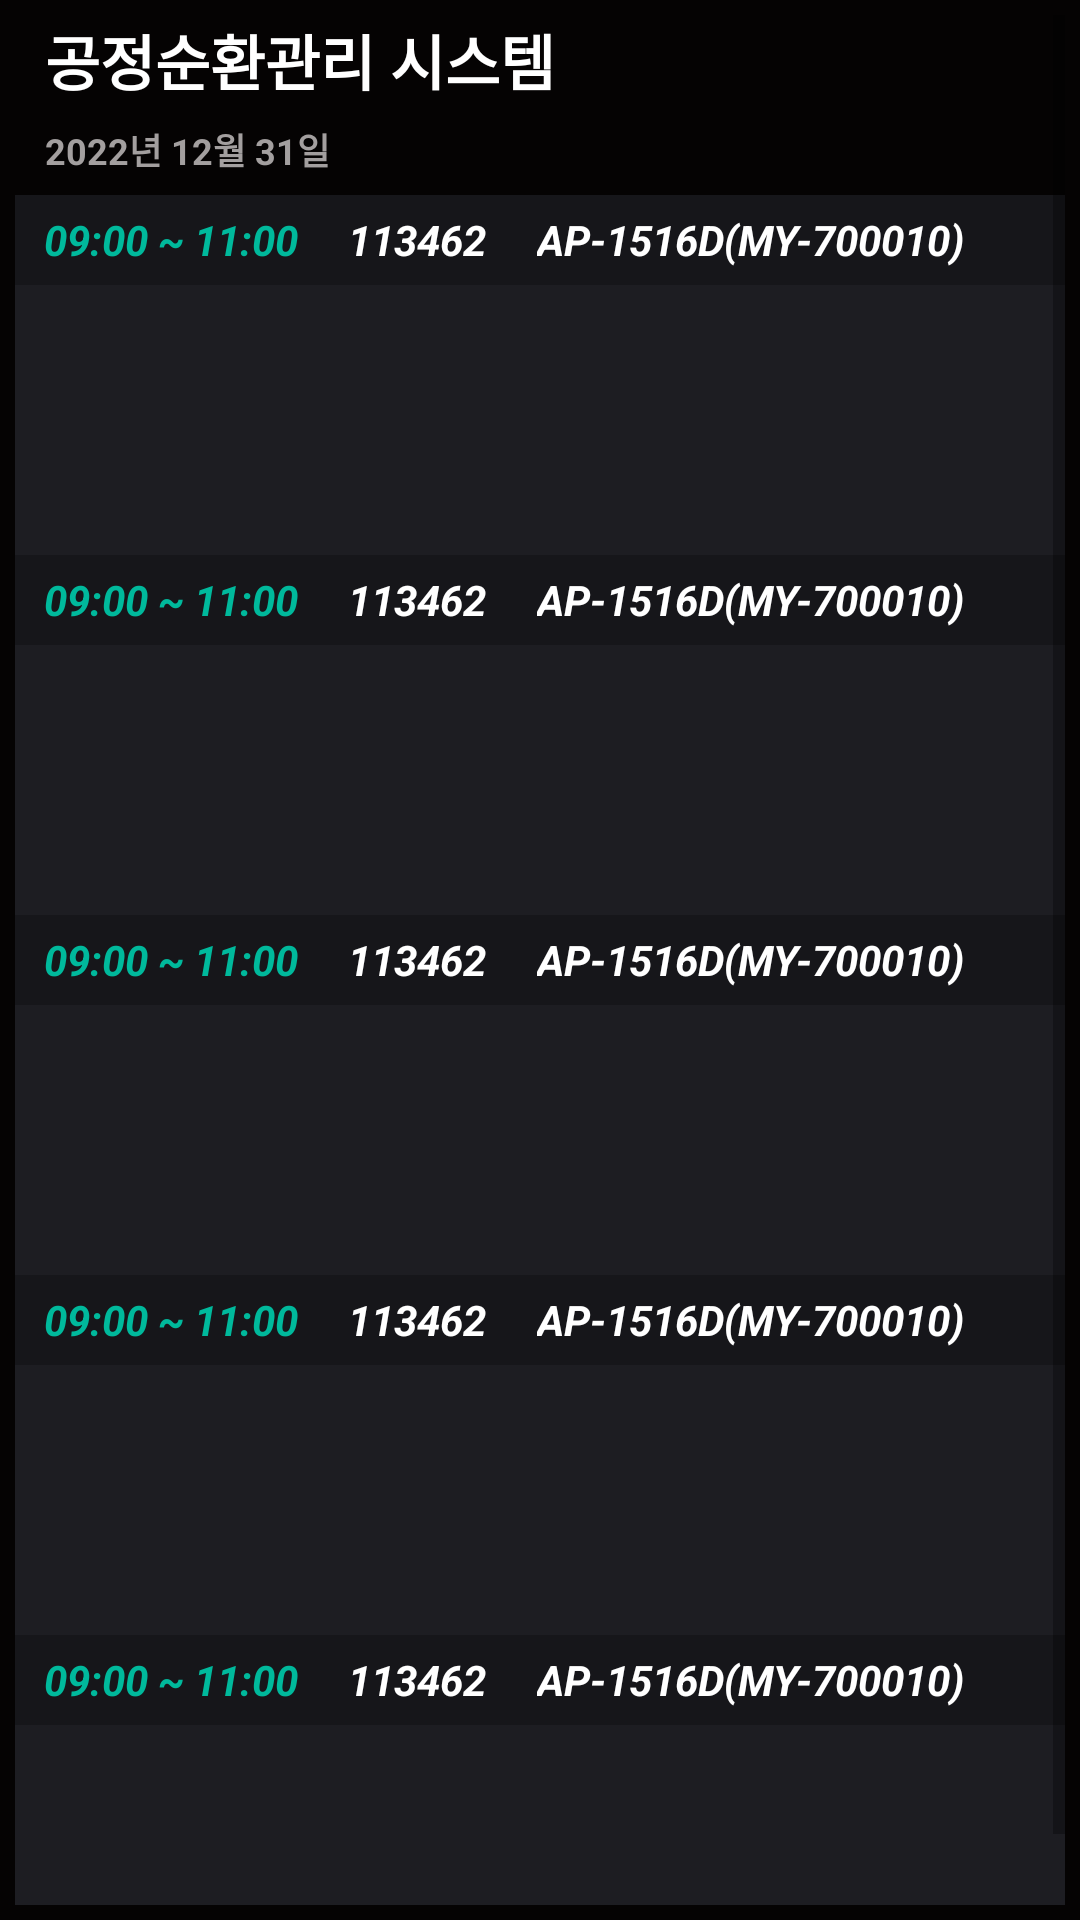

Here is an Android app screen rendered from its layout file. Give the layout XML and the strings, colors and styles it references.
<!-- AndroidManifest.xml: application theme Theme.AppTest -->
<!-- res/layout/activity_main.xml -->
<?xml version="1.0" encoding="utf-8"?>
<androidx.constraintlayout.widget.ConstraintLayout
    xmlns:android="http://schemas.android.com/apk/res/android"
    xmlns:app="http://schemas.android.com/apk/res-auto"
    xmlns:tools="http://schemas.android.com/tools"
    android:layout_width="match_parent"
    android:layout_height="match_parent"
    tools:context=".MainActivity">

    <ScrollView
        android:layout_width="match_parent"
        android:layout_height="0dp"
        app:layout_constraintTop_toTopOf="parent"
        app:layout_constraintStart_toStartOf="parent"
        app:layout_constraintBottom_toTopOf="@id/btn1"
        android:padding="5dp"
        android:background="#050303"
        >

        <LinearLayout
            android:layout_width="match_parent"
            android:layout_height="match_parent"
            android:orientation="vertical">

            <TextView
                android:layout_width="wrap_content"
                android:layout_height="30dp"
                android:text="공정순환관리 시스템"
                android:gravity="center|left"
                android:textColor="#ffffff"
                android:layout_marginLeft="10dp"
                android:textSize="20dp"
                android:textStyle="bold"
                />

            <TextView
                android:layout_width="wrap_content"
                android:layout_height="30dp"
                android:text="2022년 12월 31일"
                android:gravity="center|left"
                android:textColor="#A39F9F"
                android:layout_marginLeft="10dp"
                android:textSize="12dp"
                android:textStyle="bold"
                />

            <include
                android:id="@+id/includ01"
                layout="@layout/layout_worktime"
                android:layout_width="match_parent"
                android:layout_height="wrap_content"
                />

            <include
                android:id="@+id/includ02"
                layout="@layout/layout_worktime"
                android:layout_width="match_parent"
                android:layout_height="wrap_content"
                />

            <include
                android:id="@+id/includ03"
                layout="@layout/layout_worktime"
                android:layout_width="match_parent"
                android:layout_height="wrap_content"
                />

            <include
                android:id="@+id/includ04"
                layout="@layout/layout_worktime"
                android:layout_width="match_parent"
                android:layout_height="wrap_content"
                />

            <include
                android:id="@+id/includ05"
                layout="@layout/layout_worktime"
                android:layout_width="match_parent"
                android:layout_height="wrap_content"
                />

        </LinearLayout>

    </ScrollView>




    <Button
        android:id="@+id/btn1"
        android:layout_width="wrap_content"
        android:layout_height="wrap_content"
        android:text="to next"
        android:layout_marginTop="20dp"
        app:layout_constraintStart_toStartOf="parent"
        app:layout_constraintEnd_toEndOf="parent"
        app:layout_constraintBottom_toBottomOf="parent"
        android:visibility="gone"/>


























</androidx.constraintlayout.widget.ConstraintLayout>
<!-- res/layout/layout_worktime.xml (included above) -->
<?xml version="1.0" encoding="utf-8"?>
<LinearLayout xmlns:android="http://schemas.android.com/apk/res/android"
    android:layout_width="match_parent"
    android:layout_height="match_parent"
    xmlns:app="http://schemas.android.com/apk/res-auto"
    xmlns:tools="http://schemas.android.com/tools"
    android:orientation="vertical"
    android:background="#1D1D22">

    <LinearLayout
        android:layout_width="match_parent"
        android:layout_height="30dp"
        android:orientation="horizontal"
        android:padding="2dp"
        android:gravity="left|center_vertical"
        android:background="#16161A">

        <TextView
            android:id="@+id/textview_time"
            android:layout_width="90dp"
            android:layout_height="wrap_content"
            android:textStyle="bold|italic"
            android:layout_marginLeft="5dp"
            android:gravity="center"
            android:text="09:00 ~ 11:00"
            android:textColor="#00B99C"/>

        <View
            android:layout_width="2dp"
            android:layout_height="match_parent"
            android:layout_margin="5dp"
            android:gravity="center"
            android:background="#16161A"/>

        <TextView
            android:id="@+id/textview_Line"
            android:layout_width="50dp"
            android:layout_height="wrap_content"
            android:textStyle="bold|italic"
            android:gravity="center"
            android:text="113462"
            android:textColor="#ffffff"/>


        <View
            android:layout_width="2dp"
            android:layout_height="match_parent"
            android:layout_margin="5dp"
            android:gravity="center"
            android:background="#16161A"/>

        <TextView
            android:id="@+id/textview_Model"
            android:layout_width="200dp"
            android:layout_height="wrap_content"
            android:textStyle="bold|italic"
            android:paddingLeft="3dp"
            android:text="AP-1516D(MY-700010)"
            android:textColor="#ffffff"/>

    </LinearLayout>

    <LinearLayout
        android:layout_width="match_parent"
        android:layout_height="90dp"
        android:padding="5dp">

        <androidx.recyclerview.widget.RecyclerView
            android:id="@+id/recyclerview"
            android:layout_width="match_parent"
            android:layout_height="match_parent"
            app:layoutManager="androidx.recyclerview.widget.LinearLayoutManager"
            android:orientation="horizontal"
            tools:listitem="@layout/item_worker"/>

    </LinearLayout>



</LinearLayout>
<!-- res/layout/include_item.xml (included above) -->
<?xml version="1.0" encoding="utf-8"?>
<LinearLayout
    xmlns:android="http://schemas.android.com/apk/res/android"
    android:layout_width="match_parent"
    android:layout_height="match_parent"
    android:orientation="horizontal"
    android:weightSum="4">

    <TextView
        android:id="@+id/txtDesc"
        android:layout_width="wrap_content"
        android:layout_height="wrap_content"
        android:layout_weight="3"
        android:textSize="20sp"
        android:hint="input command....."
        android:textStyle="bold|italic"
        />

    <Button
        android:id="@+id/btn01"
        android:layout_width="wrap_content"
        android:layout_height="wrap_content"
        android:layout_weight="1"
        android:text="test"
        />



</LinearLayout>
<!-- res/layout/item_worker.xml (included above) -->
<?xml version="1.0" encoding="utf-8"?>
<androidx.cardview.widget.CardView
    xmlns:android="http://schemas.android.com/apk/res/android"
    xmlns:card_view="http://schemas.android.com/apk/res-auto"
    android:layout_width="150dp"
    android:layout_height="70dp"
    android:id="@+id/card_view"
    android:layout_margin="5dp"
    card_view:cardBackgroundColor="#FFFFFF"
    card_view:cardCornerRadius="12dp"
    card_view:cardElevation="3dp"
    card_view:contentPadding="4dp">

    <androidx.constraintlayout.widget.ConstraintLayout
        android:layout_width="match_parent"
        android:layout_height="match_parent"
        android:padding="8dp">

        <ImageView
            android:layout_width="20dp"
            android:layout_height="40dp"
            android:id="@+id/item_image"
            card_view:layout_constraintStart_toStartOf="parent"
            card_view:layout_constraintBottom_toBottomOf="parent"
            card_view:layout_constraintTop_toTopOf="parent"
            android:src="@android:drawable/ic_popup_reminder"
            android:tintMode="src_atop"/>

        <TextView
            android:layout_width="wrap_content"
            android:layout_height="wrap_content"
            android:id="@+id/item_name"
            card_view:layout_constraintStart_toEndOf="@+id/item_image"
            card_view:layout_constraintTop_toTopOf="parent"
            android:text="홍길동"
            android:textSize="13dp"
            android:textStyle="bold"
            android:layout_marginLeft="10dp"
            android:layout_marginTop="2dp"
            android:textColor="@color/dark_700"/>

        <TextView
            android:layout_width="wrap_content"
            android:layout_height="wrap_content"
            android:id="@+id/item_process"
            card_view:layout_constraintStart_toEndOf="@+id/item_image"
            card_view:layout_constraintTop_toBottomOf="@id/item_name"
            android:text="메인탱크조립"
            android:textSize="16dp"
            android:textStyle="bold"
            android:layout_marginLeft="10dp"
            android:layout_marginTop="2dp"
            android:textColor="@color/dark_700"/>
    </androidx.constraintlayout.widget.ConstraintLayout>

</androidx.cardview.widget.CardView>
<!-- resources referenced by this layout -->
<resources>
  <color name="dark_700">#1b1b1b</color>
  <style name="Theme.AppTest" parent="Theme.MaterialComponents.DayNight.DarkActionBar">
          
          <item name="colorPrimary">@color/dark_500</item>
          <item name="colorPrimaryVariant">@color/dark_700</item>
          <item name="colorOnPrimary">@color/white</item>
          
          <item name="colorSecondary">@color/teal_200</item>
          <item name="colorSecondaryVariant">@color/teal_700</item>
          <item name="colorOnSecondary">@color/black</item>
          
          <item name="android:statusBarColor" tools:targetApi="l">?attr/colorPrimaryVariant</item>
          
      </style>
  <color name="dark_500">#6d6d6d</color>
  <color name="white">#FFFFFFFF</color>
  <color name="teal_200">#FF03DAC5</color>
  <color name="teal_700">#FF018786</color>
  <color name="black">#FF000000</color>
</resources>
